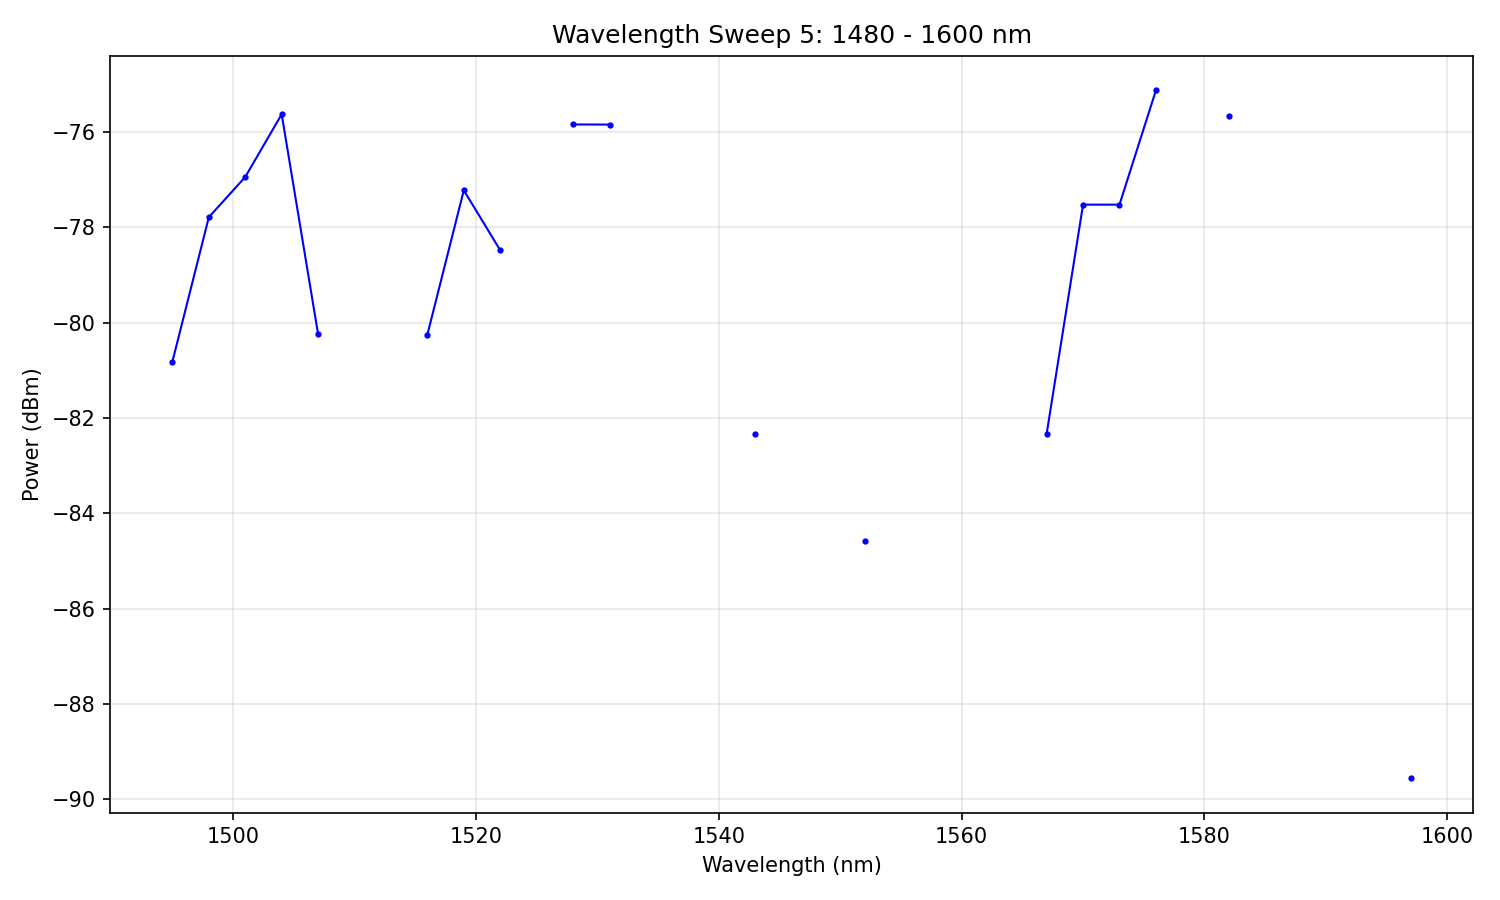

The file beside this chart, header and first rows:
# Wavelength Sweep
# Date: 2026-02-04 17:19:39
# Start: 1480 nm
# Stop: 1600 nm
# Step: 3 nm
# Points: 41
# Duration: 46.3 s
#
wavelength_nm, power_dBm
1480, -inf
1483, -inf
1486, -inf
1489, -inf
1492, -inf
1495, -80.82
1498, -77.79
1501, -76.95
1504, -75.63
1507, -80.24
1510, -inf
1513, -inf
1516, -80.25
1519, -77.23
1522, -78.48
1525, -inf
1528, -75.85
1531, -75.85
1534, -inf
1537, -inf
1540, -inf
1543, -82.33
1546, -inf
1549, -inf
1552, -84.59
1555, -inf
1558, -inf
1561, -inf
1564, -inf
1567, -82.33
1570, -77.53
1573, -77.53
1576, -75.13
1579, -inf
1582, -75.67
1585, -inf
1588, -inf
1591, -inf
1594, -inf
1597, -89.55
1600, -inf
